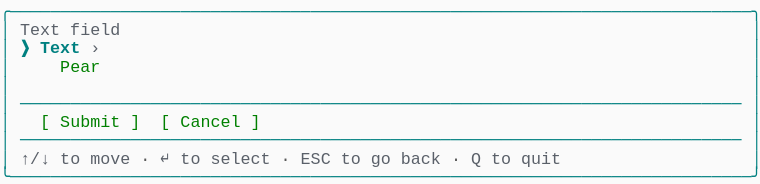
t = 0.00 s
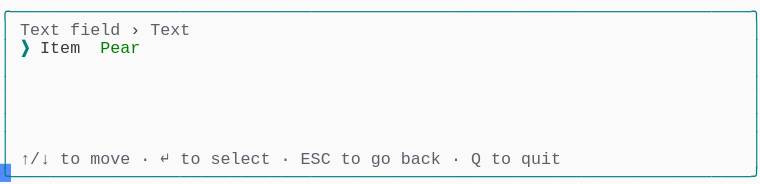
t = 1.58 s
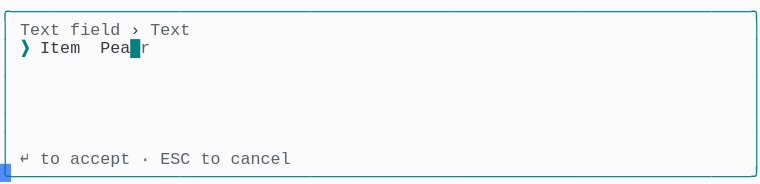
t = 3.41 s
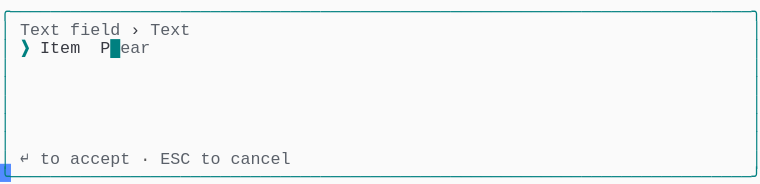
t = 5.04 s
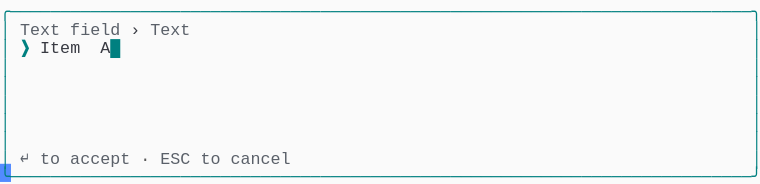
t = 6.66 s
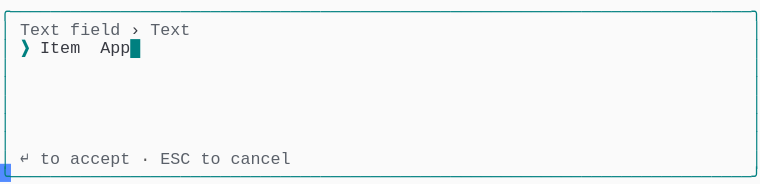
t = 8.28 s

The animated SVG that drew these frames (rendered in a browser with its animation timeline set to each time). Animation: 1 CSS @keyframes rule; frames cover the first 8.28 s, repeats indefinitely.

<svg xmlns="http://www.w3.org/2000/svg" xmlns:xlink="http://www.w3.org/1999/xlink" width="760" height="183.70000000000002"><rect width="760" height="183.70000000000002" rx="0" ry="0" class="a"></rect><svg height="183.70000000000002" viewBox="0 0 76 18.37" width="760" xmlns="http://www.w3.org/2000/svg" xmlns:xlink="http://www.w3.org/1999/xlink"><style>.a{fill:rgb(250,250,250)}.b{font-family:Consolas,"Courier New",Courier,"Liberation Mono",monospace}.c{fill:rgb(0,128,128);white-space:pre}.d{fill:rgb(90,96,105);white-space:pre}.e{fill:rgb(88,88,88);white-space:pre}.f{fill:rgb(56,58,66);white-space:pre}.g{fill:rgb(0,128,128);font-weight:bold;white-space:pre}.h{fill:transparent}.i{fill:rgb(82,139,255)}.k{animation-duration:12.25s;animation-iteration-count:infinite;animation-name:j;animation-timing-function:steps(1,end)}.l{fill:rgb(0,128,0);white-space:pre}@keyframes j{0%{transform:translateX(-0px)}0%{transform:translateX(-76px)}11.2%{transform:translateX(-152px)}17.9%{transform:translateX(-228px)}24.5%{transform:translateX(-304px)}31.1%{transform:translateX(-380px)}37.8%{transform:translateX(-456px)}44.4%{transform:translateX(-532px)}51%{transform:translateX(-608px)}57.7%{transform:translateX(-684px)}64.3%{transform:translateX(-760px)}70.9%{transform:translateX(-836px)}77.6%{transform:translateX(-912px)}100%{transform:translateX(-988px)}}</style><g font-family="Consolas, &quot;Courier New&quot;, Courier, &quot;Liberation Mono&quot;, monospace" font-size="1.67" class="b"><defs><symbol id="1"><text x="0" y="1.67" class="c" textLength="76.152" lengthAdjust="spacingAndGlyphs">╭──────────────────────────────────────────────────────────────────────────╮</text></symbol><symbol id="2"><text x="0" y="1.67" class="c" textLength="1.002" lengthAdjust="spacingAndGlyphs">│</text><text x="75.14999999999999" y="1.67" class="c" textLength="1.002" lengthAdjust="spacingAndGlyphs">│</text></symbol><symbol id="3"><text x="0" y="1.67" class="c" textLength="1.002" lengthAdjust="spacingAndGlyphs">│</text><text x="2.004" y="1.67" class="c" textLength="72.144" lengthAdjust="spacingAndGlyphs">────────────────────────────────────────────────────────────────────────</text><text x="75.14999999999999" y="1.67" class="c" textLength="1.002" lengthAdjust="spacingAndGlyphs">│</text></symbol><symbol id="4"><text x="0" y="1.67" class="c" textLength="1.002" lengthAdjust="spacingAndGlyphs">│</text><text x="2.004" y="1.67" class="d" textLength="3.006" lengthAdjust="spacingAndGlyphs">↑/↓</text><text x="6.012" y="1.67" class="d" textLength="2.004" lengthAdjust="spacingAndGlyphs">to</text><text x="9.017999999999999" y="1.67" class="d" textLength="4.008" lengthAdjust="spacingAndGlyphs">move</text><text x="14.027999999999999" y="1.67" class="e" textLength="1.002" lengthAdjust="spacingAndGlyphs">·</text><text x="16.032" y="1.67" class="d" textLength="1.002" lengthAdjust="spacingAndGlyphs">↵</text><text x="18.035999999999998" y="1.67" class="d" textLength="2.004" lengthAdjust="spacingAndGlyphs">to</text><text x="21.041999999999998" y="1.67" class="d" textLength="6.012" lengthAdjust="spacingAndGlyphs">select</text><text x="28.055999999999997" y="1.67" class="e" textLength="1.002" lengthAdjust="spacingAndGlyphs">·</text><text x="30.059999999999995" y="1.67" class="d" textLength="3.006" lengthAdjust="spacingAndGlyphs">ESC</text><text x="34.068" y="1.67" class="d" textLength="2.004" lengthAdjust="spacingAndGlyphs">to</text><text x="37.074" y="1.67" class="d" textLength="2.004" lengthAdjust="spacingAndGlyphs">go</text><text x="40.08" y="1.67" class="d" textLength="4.008" lengthAdjust="spacingAndGlyphs">back</text><text x="45.089999999999996" y="1.67" class="e" textLength="1.002" lengthAdjust="spacingAndGlyphs">·</text><text x="47.093999999999994" y="1.67" class="d" textLength="1.002" lengthAdjust="spacingAndGlyphs">Q</text><text x="49.098" y="1.67" class="d" textLength="2.004" lengthAdjust="spacingAndGlyphs">to</text><text x="52.104" y="1.67" class="d" textLength="4.008" lengthAdjust="spacingAndGlyphs">quit</text><text x="75.14999999999999" y="1.67" class="c" textLength="1.002" lengthAdjust="spacingAndGlyphs">│</text></symbol><symbol id="5"><text x="0" y="1.67" class="c" textLength="76.152" lengthAdjust="spacingAndGlyphs">╰──────────────────────────────────────────────────────────────────────────╯</text></symbol><symbol id="6"><text x="0" y="1.67" class="c" textLength="1.002" lengthAdjust="spacingAndGlyphs">│</text><text x="2.004" y="1.67" class="d" textLength="4.008" lengthAdjust="spacingAndGlyphs">Text</text><text x="7.013999999999999" y="1.67" class="d" textLength="5.01" lengthAdjust="spacingAndGlyphs">field</text><text x="13.026" y="1.67" class="f" textLength="1.002" lengthAdjust="spacingAndGlyphs">›</text><text x="15.029999999999998" y="1.67" class="d" textLength="4.008" lengthAdjust="spacingAndGlyphs">Text</text><text x="75.14999999999999" y="1.67" class="c" textLength="1.002" lengthAdjust="spacingAndGlyphs">│</text></symbol><symbol id="7"><text x="0" y="1.67" class="c" textLength="1.002" lengthAdjust="spacingAndGlyphs">│</text><text x="2.004" y="1.67" class="d" textLength="1.002" lengthAdjust="spacingAndGlyphs">↵</text><text x="4.008" y="1.67" class="d" textLength="2.004" lengthAdjust="spacingAndGlyphs">to</text><text x="7.013999999999999" y="1.67" class="d" textLength="6.012" lengthAdjust="spacingAndGlyphs">accept</text><text x="14.027999999999999" y="1.67" class="e" textLength="1.002" lengthAdjust="spacingAndGlyphs">·</text><text x="16.032" y="1.67" class="d" textLength="3.006" lengthAdjust="spacingAndGlyphs">ESC</text><text x="20.04" y="1.67" class="d" textLength="2.004" lengthAdjust="spacingAndGlyphs">to</text><text x="23.045999999999996" y="1.67" class="d" textLength="6.012" lengthAdjust="spacingAndGlyphs">cancel</text><text x="75.14999999999999" y="1.67" class="c" textLength="1.002" lengthAdjust="spacingAndGlyphs">│</text></symbol><symbol id="8"><text x="0" y="1.67" class="c" textLength="1.002" lengthAdjust="spacingAndGlyphs">│</text><text x="2.004" y="1.67" class="g" textLength="1.002" lengthAdjust="spacingAndGlyphs">❯</text><text x="4.008" y="1.67" class="f" textLength="4.008" lengthAdjust="spacingAndGlyphs">Item</text><text x="10.02" y="1.67" class="f" textLength="5.01" lengthAdjust="spacingAndGlyphs">Apple</text><text x="15.029999999999998" y="1.67" class="g" textLength="1.002" lengthAdjust="spacingAndGlyphs">█</text><text x="75.14999999999999" y="1.67" class="c" textLength="1.002" lengthAdjust="spacingAndGlyphs">│</text></symbol><symbol id="a"><rect height="10" width="76" x="0" y="0" class="h"></rect></symbol><symbol id="b"><rect height="1.837" width="1.1022" class="i"></rect></symbol></defs><rect height="18.37" width="76" class="a"></rect><g class="k"><svg x="0" y="0" width="1064"><svg x="0"><use xlink:href="#a"></use><use xlink:href="#b" x="-0.0040000000000000036" y="0"></use></svg><svg x="76"><use xlink:href="#a"></use><use xlink:href="#b" x="75.996" y="16.358"></use><use xlink:href="#1" y="0"></use><text x="0" y="3.5069999999999997" class="c" textLength="1.002" lengthAdjust="spacingAndGlyphs">│</text><text x="2.004" y="3.5069999999999997" class="d" textLength="4.008" lengthAdjust="spacingAndGlyphs">Text</text><text x="7.013999999999999" y="3.5069999999999997" class="d" textLength="5.01" lengthAdjust="spacingAndGlyphs">field</text><text x="75.14999999999999" y="3.5069999999999997" class="c" textLength="1.002" lengthAdjust="spacingAndGlyphs">│</text><text x="0" y="5.343999999999999" class="c" textLength="1.002" lengthAdjust="spacingAndGlyphs">│</text><text x="2.004" y="5.343999999999999" class="g" textLength="1.002" lengthAdjust="spacingAndGlyphs">❯</text><text x="4.008" y="5.343999999999999" class="g" textLength="4.008" lengthAdjust="spacingAndGlyphs">Text</text><text x="9.017999999999999" y="5.343999999999999" class="d" textLength="1.002" lengthAdjust="spacingAndGlyphs">›</text><text x="75.14999999999999" y="5.343999999999999" class="c" textLength="1.002" lengthAdjust="spacingAndGlyphs">│</text><text x="0" y="7.181" class="c" textLength="1.002" lengthAdjust="spacingAndGlyphs">│</text><text x="6.012" y="7.181" class="l" textLength="4.008" lengthAdjust="spacingAndGlyphs">Pear</text><text x="75.14999999999999" y="7.181" class="c" textLength="1.002" lengthAdjust="spacingAndGlyphs">│</text><use xlink:href="#2" y="7.348"></use><use xlink:href="#3" y="9.185"></use><text x="0" y="12.692" class="c" textLength="1.002" lengthAdjust="spacingAndGlyphs">│</text><text x="4.008" y="12.692" class="l" textLength="1.002" lengthAdjust="spacingAndGlyphs">[</text><text x="6.012" y="12.692" class="l" textLength="6.012" lengthAdjust="spacingAndGlyphs">Submit</text><text x="13.026" y="12.692" class="l" textLength="1.002" lengthAdjust="spacingAndGlyphs">]</text><text x="16.032" y="12.692" class="l" textLength="1.002" lengthAdjust="spacingAndGlyphs">[</text><text x="18.035999999999998" y="12.692" class="l" textLength="6.012" lengthAdjust="spacingAndGlyphs">Cancel</text><text x="25.05" y="12.692" class="l" textLength="1.002" lengthAdjust="spacingAndGlyphs">]</text><text x="75.14999999999999" y="12.692" class="c" textLength="1.002" lengthAdjust="spacingAndGlyphs">│</text><use xlink:href="#3" y="12.859"></use><use xlink:href="#4" y="14.696"></use><use xlink:href="#5" y="16.533"></use></svg><svg x="152"><use xlink:href="#a"></use><use xlink:href="#b" x="75.996" y="16.358"></use><use xlink:href="#1" y="0"></use><use xlink:href="#6" y="1.837"></use><text x="0" y="5.343999999999999" class="c" textLength="1.002" lengthAdjust="spacingAndGlyphs">│</text><text x="2.004" y="5.343999999999999" class="g" textLength="1.002" lengthAdjust="spacingAndGlyphs">❯</text><text x="4.008" y="5.343999999999999" class="f" textLength="4.008" lengthAdjust="spacingAndGlyphs">Item</text><text x="10.02" y="5.343999999999999" class="l" textLength="4.008" lengthAdjust="spacingAndGlyphs">Pear</text><text x="75.14999999999999" y="5.343999999999999" class="c" textLength="1.002" lengthAdjust="spacingAndGlyphs">│</text><use xlink:href="#2" y="5.511"></use><use xlink:href="#2" y="7.348"></use><use xlink:href="#2" y="9.185"></use><use xlink:href="#2" y="11.022"></use><use xlink:href="#2" y="12.859"></use><use xlink:href="#4" y="14.696"></use><use xlink:href="#5" y="16.533"></use></svg><svg x="228"><use xlink:href="#a"></use><use xlink:href="#b" x="75.996" y="16.358"></use><use xlink:href="#1" y="0"></use><use xlink:href="#6" y="1.837"></use><text x="0" y="5.343999999999999" class="c" textLength="1.002" lengthAdjust="spacingAndGlyphs">│</text><text x="2.004" y="5.343999999999999" class="g" textLength="1.002" lengthAdjust="spacingAndGlyphs">❯</text><text x="4.008" y="5.343999999999999" class="f" textLength="4.008" lengthAdjust="spacingAndGlyphs">Item</text><text x="10.02" y="5.343999999999999" class="f" textLength="4.008" lengthAdjust="spacingAndGlyphs">Pear</text><text x="14.027999999999999" y="5.343999999999999" class="g" textLength="1.002" lengthAdjust="spacingAndGlyphs">█</text><text x="75.14999999999999" y="5.343999999999999" class="c" textLength="1.002" lengthAdjust="spacingAndGlyphs">│</text><use xlink:href="#2" y="5.511"></use><use xlink:href="#2" y="7.348"></use><use xlink:href="#2" y="9.185"></use><use xlink:href="#2" y="11.022"></use><use xlink:href="#2" y="12.859"></use><use xlink:href="#7" y="14.696"></use><use xlink:href="#5" y="16.533"></use></svg><svg x="304"><use xlink:href="#a"></use><use xlink:href="#b" x="75.996" y="16.358"></use><use xlink:href="#1" y="0"></use><use xlink:href="#6" y="1.837"></use><text x="0" y="5.343999999999999" class="c" textLength="1.002" lengthAdjust="spacingAndGlyphs">│</text><text x="2.004" y="5.343999999999999" class="g" textLength="1.002" lengthAdjust="spacingAndGlyphs">❯</text><text x="4.008" y="5.343999999999999" class="f" textLength="4.008" lengthAdjust="spacingAndGlyphs">Item</text><text x="10.02" y="5.343999999999999" class="f" textLength="3.006" lengthAdjust="spacingAndGlyphs">Pea</text><text x="13.026" y="5.343999999999999" class="g" textLength="1.002" lengthAdjust="spacingAndGlyphs">█</text><text x="14.027999999999999" y="5.343999999999999" class="d" textLength="1.002" lengthAdjust="spacingAndGlyphs">r</text><text x="75.14999999999999" y="5.343999999999999" class="c" textLength="1.002" lengthAdjust="spacingAndGlyphs">│</text><use xlink:href="#2" y="5.511"></use><use xlink:href="#2" y="7.348"></use><use xlink:href="#2" y="9.185"></use><use xlink:href="#2" y="11.022"></use><use xlink:href="#2" y="12.859"></use><use xlink:href="#7" y="14.696"></use><use xlink:href="#5" y="16.533"></use></svg><svg x="380"><use xlink:href="#a"></use><use xlink:href="#b" x="75.996" y="16.358"></use><use xlink:href="#1" y="0"></use><use xlink:href="#6" y="1.837"></use><text x="0" y="5.343999999999999" class="c" textLength="1.002" lengthAdjust="spacingAndGlyphs">│</text><text x="2.004" y="5.343999999999999" class="g" textLength="1.002" lengthAdjust="spacingAndGlyphs">❯</text><text x="4.008" y="5.343999999999999" class="f" textLength="4.008" lengthAdjust="spacingAndGlyphs">Item</text><text x="10.02" y="5.343999999999999" class="f" textLength="2.004" lengthAdjust="spacingAndGlyphs">Pe</text><text x="12.024" y="5.343999999999999" class="g" textLength="1.002" lengthAdjust="spacingAndGlyphs">█</text><text x="13.026" y="5.343999999999999" class="d" textLength="2.004" lengthAdjust="spacingAndGlyphs">ar</text><text x="75.14999999999999" y="5.343999999999999" class="c" textLength="1.002" lengthAdjust="spacingAndGlyphs">│</text><use xlink:href="#2" y="5.511"></use><use xlink:href="#2" y="7.348"></use><use xlink:href="#2" y="9.185"></use><use xlink:href="#2" y="11.022"></use><use xlink:href="#2" y="12.859"></use><use xlink:href="#7" y="14.696"></use><use xlink:href="#5" y="16.533"></use></svg><svg x="456"><use xlink:href="#a"></use><use xlink:href="#b" x="75.996" y="16.358"></use><use xlink:href="#1" y="0"></use><use xlink:href="#6" y="1.837"></use><text x="0" y="5.343999999999999" class="c" textLength="1.002" lengthAdjust="spacingAndGlyphs">│</text><text x="2.004" y="5.343999999999999" class="g" textLength="1.002" lengthAdjust="spacingAndGlyphs">❯</text><text x="4.008" y="5.343999999999999" class="f" textLength="4.008" lengthAdjust="spacingAndGlyphs">Item</text><text x="10.02" y="5.343999999999999" class="f" textLength="1.002" lengthAdjust="spacingAndGlyphs">P</text><text x="11.021999999999998" y="5.343999999999999" class="g" textLength="1.002" lengthAdjust="spacingAndGlyphs">█</text><text x="12.024" y="5.343999999999999" class="d" textLength="3.006" lengthAdjust="spacingAndGlyphs">ear</text><text x="75.14999999999999" y="5.343999999999999" class="c" textLength="1.002" lengthAdjust="spacingAndGlyphs">│</text><use xlink:href="#2" y="5.511"></use><use xlink:href="#2" y="7.348"></use><use xlink:href="#2" y="9.185"></use><use xlink:href="#2" y="11.022"></use><use xlink:href="#2" y="12.859"></use><use xlink:href="#7" y="14.696"></use><use xlink:href="#5" y="16.533"></use></svg><svg x="532"><use xlink:href="#a"></use><use xlink:href="#b" x="75.996" y="16.358"></use><use xlink:href="#1" y="0"></use><use xlink:href="#6" y="1.837"></use><text x="0" y="5.343999999999999" class="c" textLength="1.002" lengthAdjust="spacingAndGlyphs">│</text><text x="2.004" y="5.343999999999999" class="g" textLength="1.002" lengthAdjust="spacingAndGlyphs">❯</text><text x="4.008" y="5.343999999999999" class="f" textLength="4.008" lengthAdjust="spacingAndGlyphs">Item</text><text x="10.02" y="5.343999999999999" class="g" textLength="1.002" lengthAdjust="spacingAndGlyphs">█</text><text x="75.14999999999999" y="5.343999999999999" class="c" textLength="1.002" lengthAdjust="spacingAndGlyphs">│</text><use xlink:href="#2" y="5.511"></use><use xlink:href="#2" y="7.348"></use><use xlink:href="#2" y="9.185"></use><use xlink:href="#2" y="11.022"></use><use xlink:href="#2" y="12.859"></use><use xlink:href="#7" y="14.696"></use><use xlink:href="#5" y="16.533"></use></svg><svg x="608"><use xlink:href="#a"></use><use xlink:href="#b" x="75.996" y="16.358"></use><use xlink:href="#1" y="0"></use><use xlink:href="#6" y="1.837"></use><text x="0" y="5.343999999999999" class="c" textLength="1.002" lengthAdjust="spacingAndGlyphs">│</text><text x="2.004" y="5.343999999999999" class="g" textLength="1.002" lengthAdjust="spacingAndGlyphs">❯</text><text x="4.008" y="5.343999999999999" class="f" textLength="4.008" lengthAdjust="spacingAndGlyphs">Item</text><text x="10.02" y="5.343999999999999" class="f" textLength="1.002" lengthAdjust="spacingAndGlyphs">A</text><text x="11.021999999999998" y="5.343999999999999" class="g" textLength="1.002" lengthAdjust="spacingAndGlyphs">█</text><text x="75.14999999999999" y="5.343999999999999" class="c" textLength="1.002" lengthAdjust="spacingAndGlyphs">│</text><use xlink:href="#2" y="5.511"></use><use xlink:href="#2" y="7.348"></use><use xlink:href="#2" y="9.185"></use><use xlink:href="#2" y="11.022"></use><use xlink:href="#2" y="12.859"></use><use xlink:href="#7" y="14.696"></use><use xlink:href="#5" y="16.533"></use></svg><svg x="684"><use xlink:href="#a"></use><use xlink:href="#b" x="75.996" y="16.358"></use><use xlink:href="#1" y="0"></use><use xlink:href="#6" y="1.837"></use><text x="0" y="5.343999999999999" class="c" textLength="1.002" lengthAdjust="spacingAndGlyphs">│</text><text x="2.004" y="5.343999999999999" class="g" textLength="1.002" lengthAdjust="spacingAndGlyphs">❯</text><text x="4.008" y="5.343999999999999" class="f" textLength="4.008" lengthAdjust="spacingAndGlyphs">Item</text><text x="10.02" y="5.343999999999999" class="f" textLength="2.004" lengthAdjust="spacingAndGlyphs">Ap</text><text x="12.024" y="5.343999999999999" class="g" textLength="1.002" lengthAdjust="spacingAndGlyphs">█</text><text x="75.14999999999999" y="5.343999999999999" class="c" textLength="1.002" lengthAdjust="spacingAndGlyphs">│</text><use xlink:href="#2" y="5.511"></use><use xlink:href="#2" y="7.348"></use><use xlink:href="#2" y="9.185"></use><use xlink:href="#2" y="11.022"></use><use xlink:href="#2" y="12.859"></use><use xlink:href="#7" y="14.696"></use><use xlink:href="#5" y="16.533"></use></svg><svg x="760"><use xlink:href="#a"></use><use xlink:href="#b" x="75.996" y="16.358"></use><use xlink:href="#1" y="0"></use><use xlink:href="#6" y="1.837"></use><text x="0" y="5.343999999999999" class="c" textLength="1.002" lengthAdjust="spacingAndGlyphs">│</text><text x="2.004" y="5.343999999999999" class="g" textLength="1.002" lengthAdjust="spacingAndGlyphs">❯</text><text x="4.008" y="5.343999999999999" class="f" textLength="4.008" lengthAdjust="spacingAndGlyphs">Item</text><text x="10.02" y="5.343999999999999" class="f" textLength="3.006" lengthAdjust="spacingAndGlyphs">App</text><text x="13.026" y="5.343999999999999" class="g" textLength="1.002" lengthAdjust="spacingAndGlyphs">█</text><text x="75.14999999999999" y="5.343999999999999" class="c" textLength="1.002" lengthAdjust="spacingAndGlyphs">│</text><use xlink:href="#2" y="5.511"></use><use xlink:href="#2" y="7.348"></use><use xlink:href="#2" y="9.185"></use><use xlink:href="#2" y="11.022"></use><use xlink:href="#2" y="12.859"></use><use xlink:href="#7" y="14.696"></use><use xlink:href="#5" y="16.533"></use></svg><svg x="836"><use xlink:href="#a"></use><use xlink:href="#b" x="75.996" y="16.358"></use><use xlink:href="#1" y="0"></use><use xlink:href="#6" y="1.837"></use><text x="0" y="5.343999999999999" class="c" textLength="1.002" lengthAdjust="spacingAndGlyphs">│</text><text x="2.004" y="5.343999999999999" class="g" textLength="1.002" lengthAdjust="spacingAndGlyphs">❯</text><text x="4.008" y="5.343999999999999" class="f" textLength="4.008" lengthAdjust="spacingAndGlyphs">Item</text><text x="10.02" y="5.343999999999999" class="f" textLength="4.008" lengthAdjust="spacingAndGlyphs">Appl</text><text x="14.027999999999999" y="5.343999999999999" class="g" textLength="1.002" lengthAdjust="spacingAndGlyphs">█</text><text x="75.14999999999999" y="5.343999999999999" class="c" textLength="1.002" lengthAdjust="spacingAndGlyphs">│</text><use xlink:href="#2" y="5.511"></use><use xlink:href="#2" y="7.348"></use><use xlink:href="#2" y="9.185"></use><use xlink:href="#2" y="11.022"></use><use xlink:href="#2" y="12.859"></use><use xlink:href="#7" y="14.696"></use><use xlink:href="#5" y="16.533"></use></svg><svg x="912"><use xlink:href="#a"></use><use xlink:href="#b" x="75.996" y="16.358"></use><use xlink:href="#1" y="0"></use><use xlink:href="#6" y="1.837"></use><use xlink:href="#8" y="3.674"></use><use xlink:href="#2" y="5.511"></use><use xlink:href="#2" y="7.348"></use><use xlink:href="#2" y="9.185"></use><use xlink:href="#2" y="11.022"></use><use xlink:href="#2" y="12.859"></use><use xlink:href="#7" y="14.696"></use><use xlink:href="#5" y="16.533"></use></svg><svg x="988"><use xlink:href="#a"></use><use xlink:href="#b" x="0.996" y="16.358"></use><use xlink:href="#6" y="0"></use><use xlink:href="#8" y="1.837"></use><use xlink:href="#2" y="3.674"></use><use xlink:href="#2" y="5.511"></use><use xlink:href="#2" y="7.348"></use><use xlink:href="#2" y="9.185"></use><use xlink:href="#2" y="11.022"></use><use xlink:href="#7" y="12.859"></use><use xlink:href="#5" y="14.696"></use></svg></svg></g></g></svg></svg>
